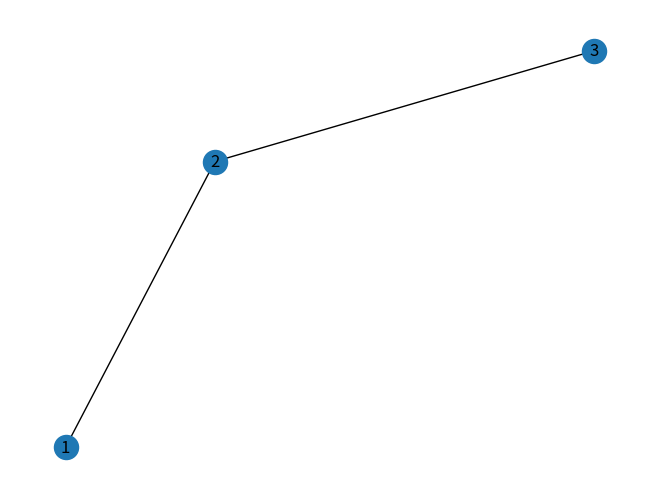
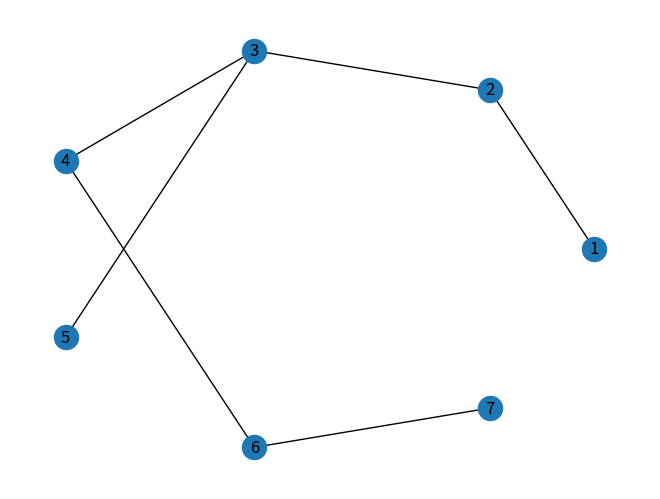
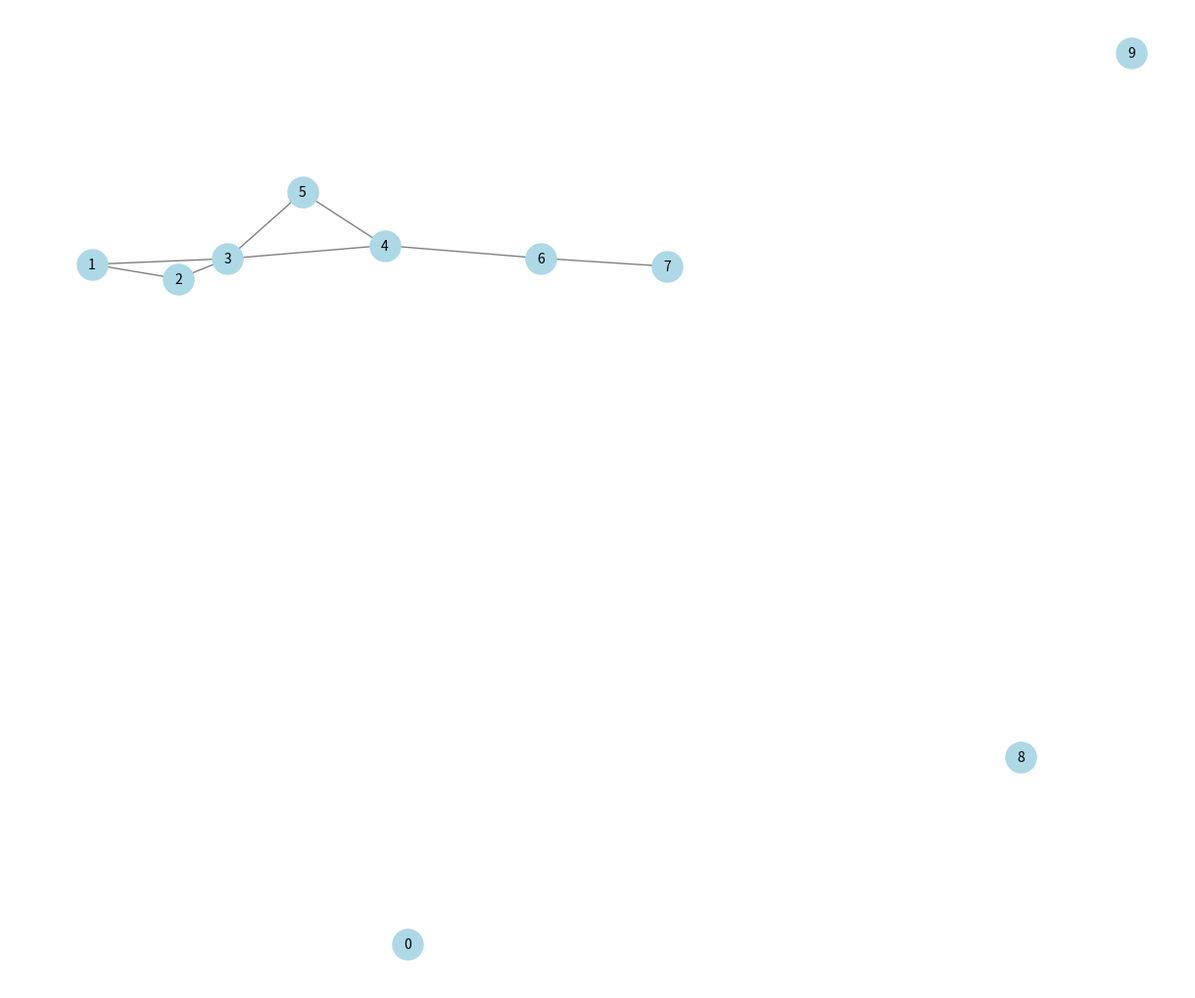
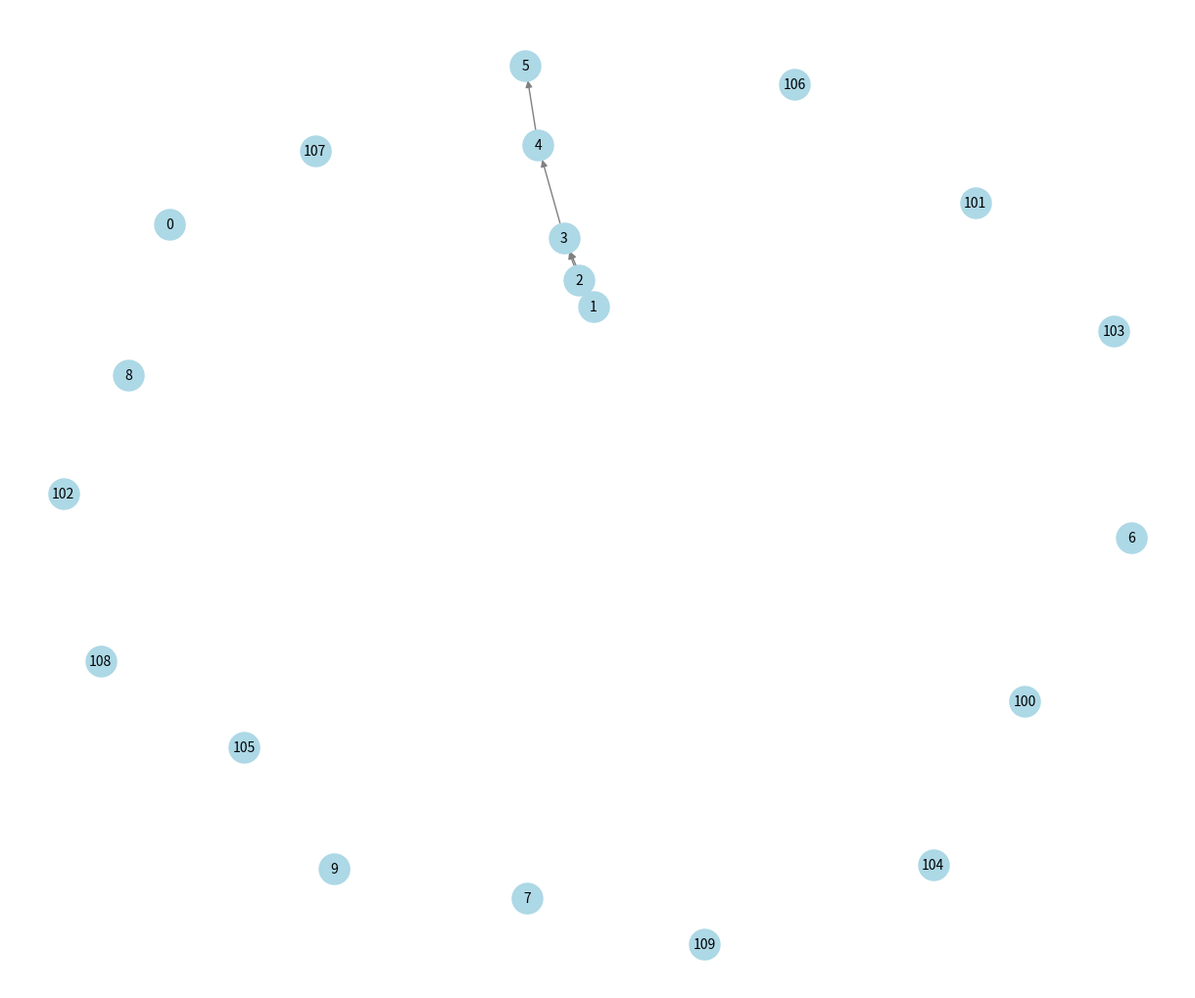
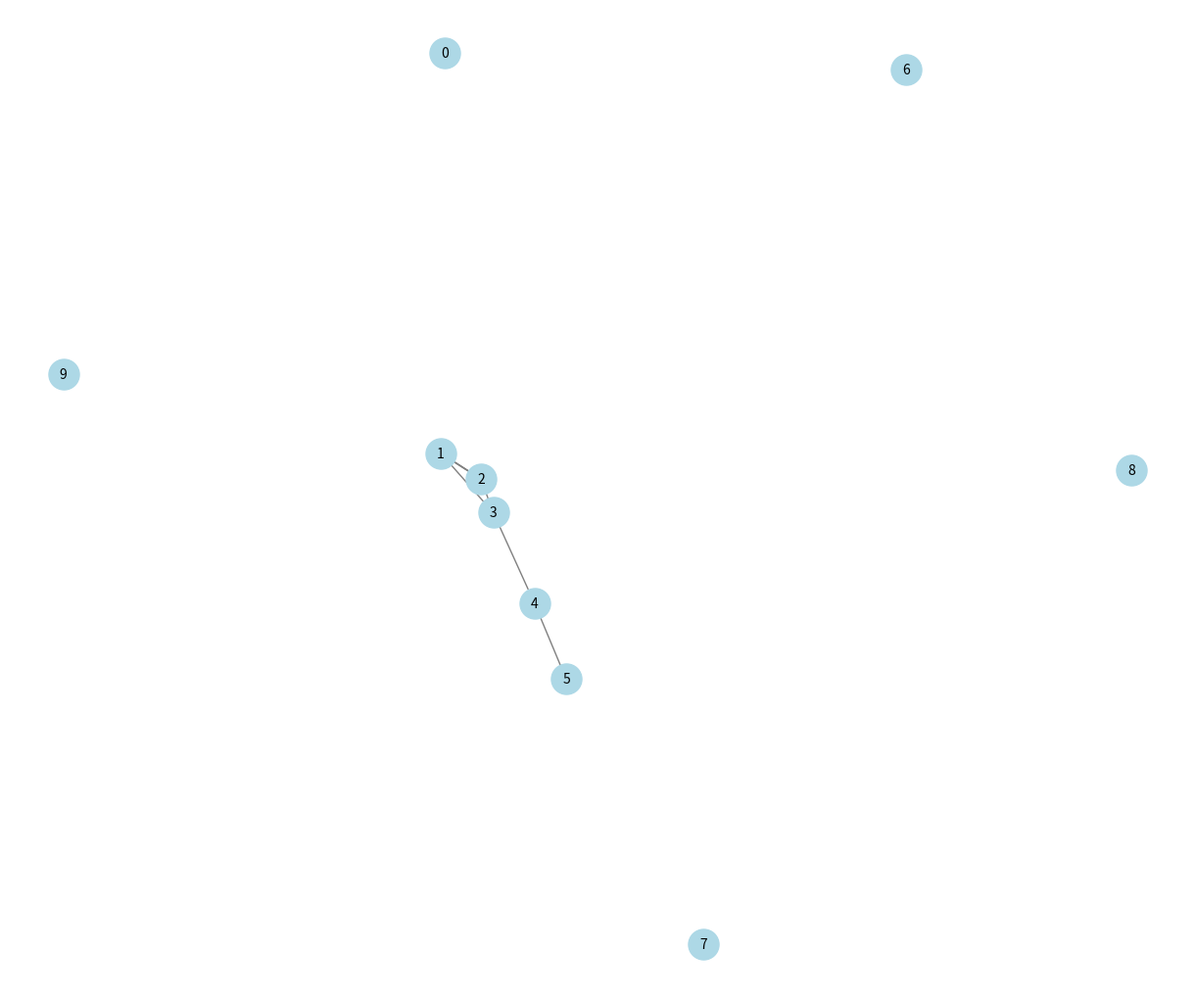
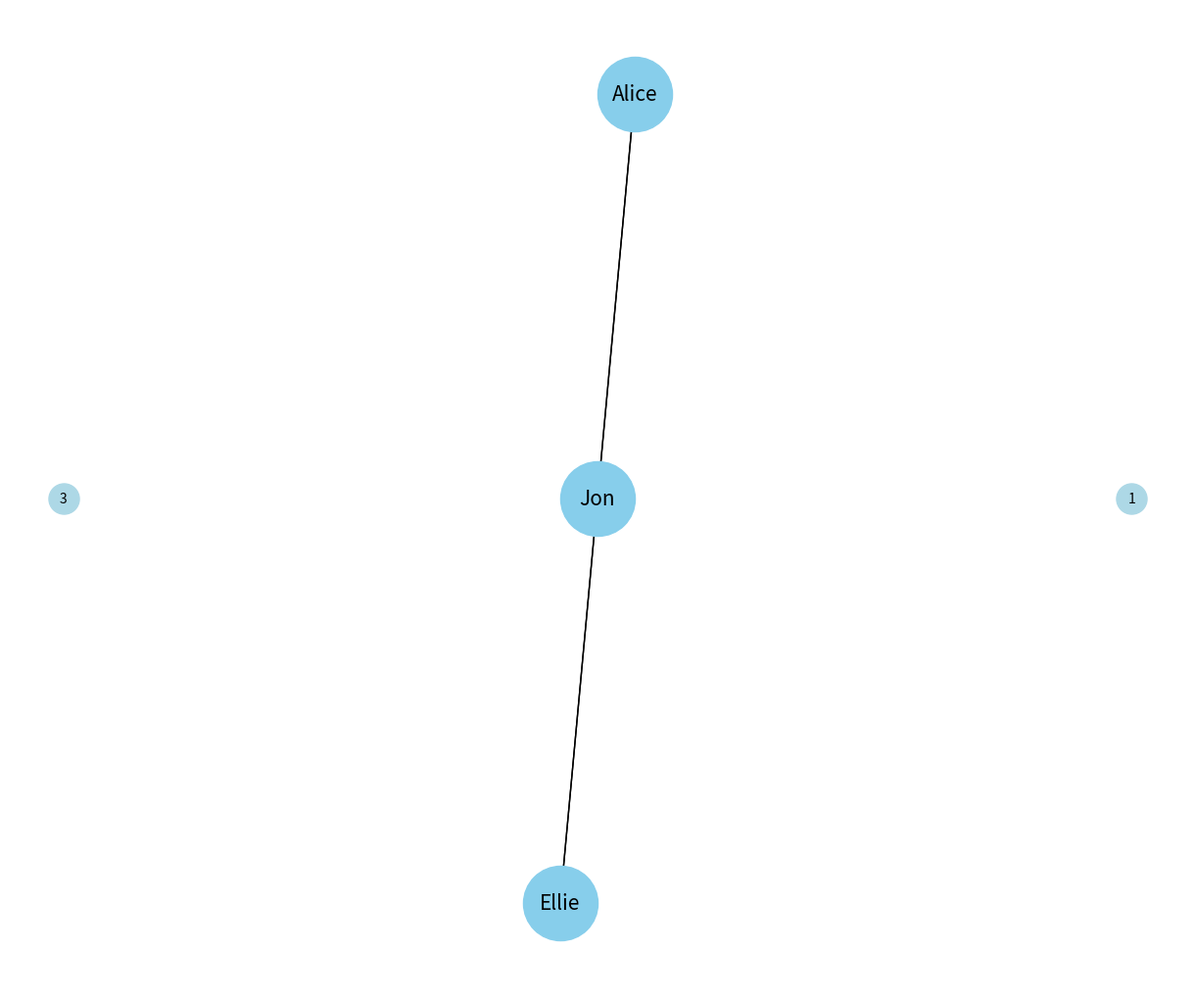

Here is the Python script that generated these plots, in order:
#%%
import networkx as nx
import matplotlib.pyplot as plt

G = nx.Graph()
G.add_edge(1,2)
G.add_edge(2,3)

nx.draw_spring(G, with_labels= True)

plt.show()
# %%
edge_list = [(1,2), (2,3), (3,4), (3,5), (4,6), (6,7)]
G = nx.from_edgelist(edge_list)
nx.draw_circular(G, with_labels= True)
plt.show()

# %%
#Regular undirected Graph with self loops 
G.add_node(1)
G.add_nodes_from([2, 3])

H = nx.path_graph(10)
G.add_nodes_from(H)

G.add_edge(1, 2)

G.add_edges_from([(1, 2), (1, 3)])

G.add_edges_from([(3, 4), (4, 5)], color="red")
G.add_edges_from([(1, 2, {"color": "blue"}), (2, 3, {"weight": 8})])

plt.figure(figsize=(12, 10))
pos = nx.spring_layout(G) 
nx.draw(G, pos, with_labels=True, node_color='lightblue', edge_color='gray', node_size=500, font_size=10)

plt.show()

# %%
#Directed Graph with self connected loops
G = nx.DiGraph()

G.add_nodes_from([2, 3])
G.add_nodes_from(range(100, 110))
H = nx.path_graph(10)
G.add_nodes_from(H)

G.add_edges_from([(1, 2), (1, 3)])

G.add_node(1, time="5pm")
G.add_nodes_from([3], time="2pm")
G.nodes[1]
{'time': '5pm'}
G.nodes[1]["room"] = 714
del G.nodes[1]["room"]
list(G.nodes(data=True))
[(1, {'time': '5pm'}), (3, {'time': '2pm'})]

G.add_edge(1, 2, weight=4.7)
G.add_edges_from([(3, 4), (4, 5)], color="red")
G.add_edges_from([(1, 2, {"color": "blue"}), (2, 3, {"weight": 8})])
G[1][2]["weight"] = 4.7
G.edges[1, 2]["weight"] = 4

plt.figure(figsize=(12, 10))
pos = nx.spring_layout(G) 
nx.draw(G, pos, with_labels=True, node_color='lightblue', edge_color='gray', node_size=500, font_size=10)

plt.show()

# %%
G = nx.MultiGraph()

G.add_node(1)
G.add_nodes_from([2, 3])

H = nx.path_graph(10)
G.add_nodes_from(H)

G.add_edge(1, 2)

G.add_edges_from([(1, 2), (1, 3)])

G.add_edges_from([(3, 4), (4, 5)], color="red")
G.add_edges_from([(1, 2, {"color": "blue"}), (2, 3, {"weight": 8})])

plt.figure(figsize=(12, 10))
pos = nx.spring_layout(G) 
nx.draw(G, pos, with_labels=True, node_color='lightblue', edge_color='gray', node_size=500, font_size=10)

plt.show()

# %%
G = nx.Graph(day="Friday")
G.graph
G.add_node(1, time = '5pm')
G.add_nodes_from([3], time = '2pm')
plt.figure(figsize=(12, 10))
pos = nx.circular_layout(G) 
nx.draw(G, pos, with_labels=True, node_color='lightblue', edge_color='gray', node_size=500, font_size=10)

# %%
#adding nodes with attributes
G = nx.Graph()

G.add_node(1, name="Alice", age = 23, job = "Engineer")
G.add_node(2, name="Jon", age = 24, job = "Doctor")
G.add_node(3, name="Ellie", age = 25, job="Lawyer")

G.add_edge(1,2)
G.add_edge(2,3)

pos = nx.spring_layout(G) 

node_labels = nx.get_node_attributes(G, 'name', 'age')
nx.draw(G, pos, with_labels=True, labels=node_labels, node_color='skyblue', node_size=3000, font_size=15)

nx.draw_networkx_edges(G, pos)

plt.show()
# %%
